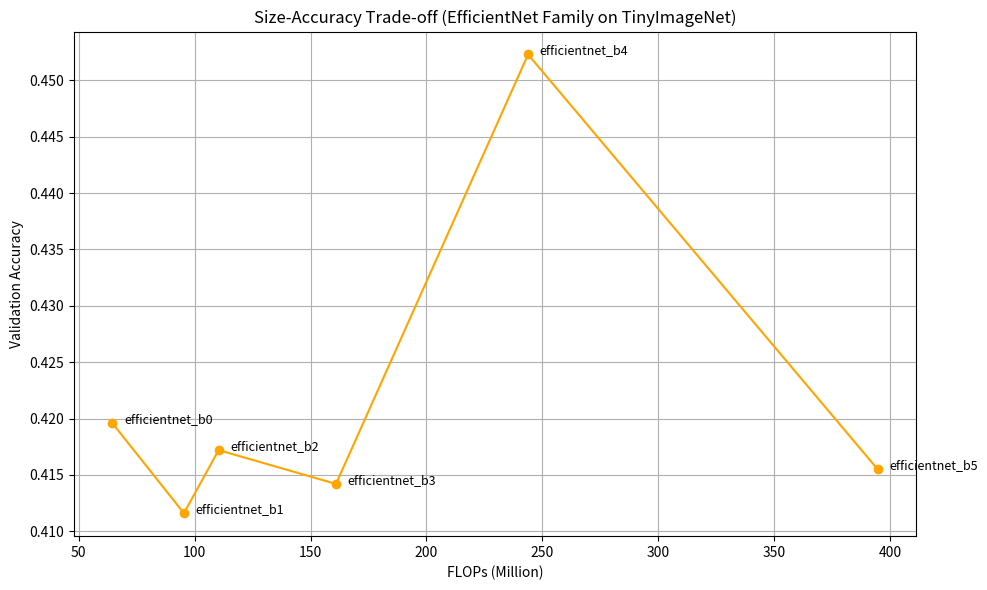

Here is the Python script that generated this plot:
import matplotlib.pyplot as plt

# 모델, FLOPs (Million), Accuracy
models = ['efficientnet_b0', 'efficientnet_b1', 'efficientnet_b2', 
          'efficientnet_b3', 'efficientnet_b4', 'efficientnet_b5']
flops = [64.445, 95.343, 110.332, 160.956, 243.842, 394.679]
accuracy = [0.4196, 0.4116, 0.4172, 0.4142, 0.4523, 0.4155]

# Plot
plt.figure(figsize=(10, 6))
plt.plot(flops, accuracy, marker='o', linestyle='-', color='orange')

# 모델명 라벨 각 점에 붙이기
for i, name in enumerate(models):
    plt.text(flops[i] + 5, accuracy[i], name, fontsize=9)

# 라벨 및 제목
plt.title('Size-Accuracy Trade-off (EfficientNet Family on TinyImageNet)')
plt.xlabel('FLOPs (Million)')
plt.ylabel('Validation Accuracy')
plt.grid(True)
plt.tight_layout()

# 그래프 출력
plt.show()

# 그래프 저장
plt.savefig('size_accuracy_trade_off.png', dpi=300, bbox_inches='tight')
